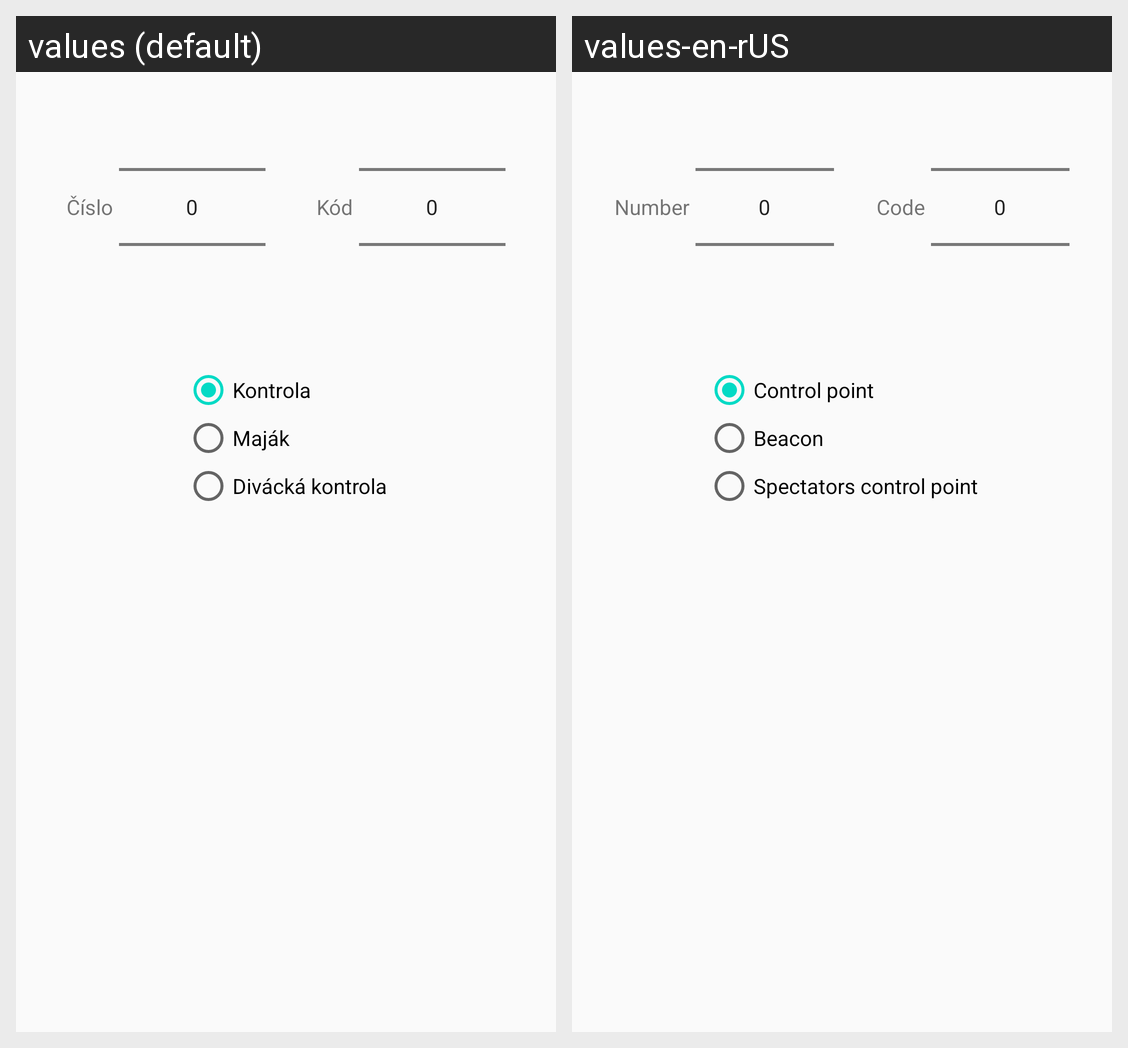

The Android screen above is rendered under two locales of the same app. Produce the string resources it draws, with the default and per-locale values.
Android screen res/layout/dialog_add_punch.xml rendered under 2 locales, left to right: values (default), values-en-rUS. Device: Nexus 5 (rendered at 1080×1920; each locale shown at half size, 540×960, under a caption strip naming it); theme AppTheme.
Strings drawn on this screen, with the default value and each locale's value (text and hints the layout hard-codes, and strings that could not be matched under every locale, appear in the picture but are not listed):

number
  values: Číslo
  values-en-rUS: Number

code
  values: Kód
  values-en-rUS: Code

controlpoint_type_0
  values: Kontrola
  values-en-rUS: Control point

controlpoint_type_1
  values: Maják
  values-en-rUS: Beacon

controlpoint_type_2
  values: Divácká kontrola
  values-en-rUS: Spectators control point
